Run: headless pygame with SDL's dummy video driver; simulated clock (each Clock.tick advances the game by its frame time, no real sleeping); random seed 0; keys injected as events and as key.get_pressed() state; mouse plan: one left click at the window centre at the start of phase 2, then a move to the lower-right quarter at the start of phase 3.
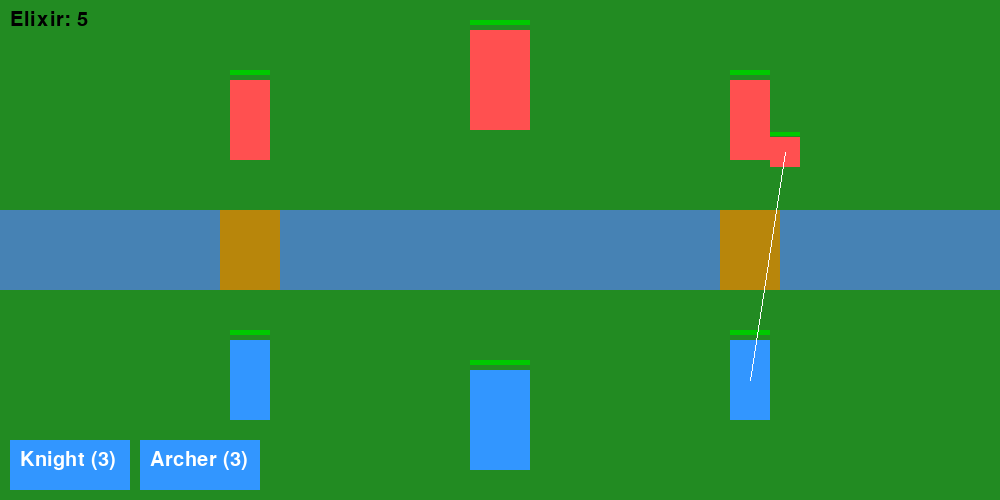
Frame 1 of 4 · flips 1–60 · no input
Frame 2 of 4 · flips 61–180 · clicked the window centre · tapped SPACE, RETURN · held RIGHT (→), D · screen unchanged from frame 1, image omitted
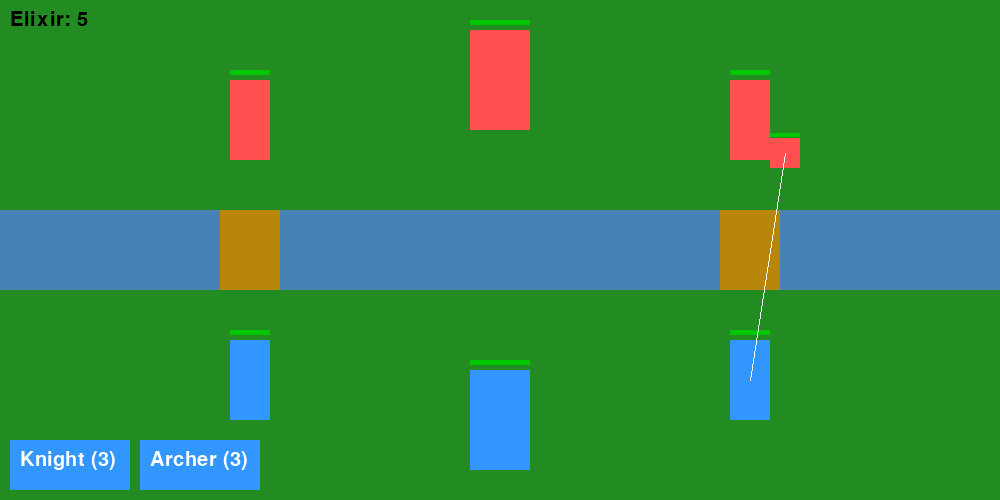
Frame 3 of 4 · flips 181–300 · moved the mouse to the lower-right quarter · held DOWN (↓), S
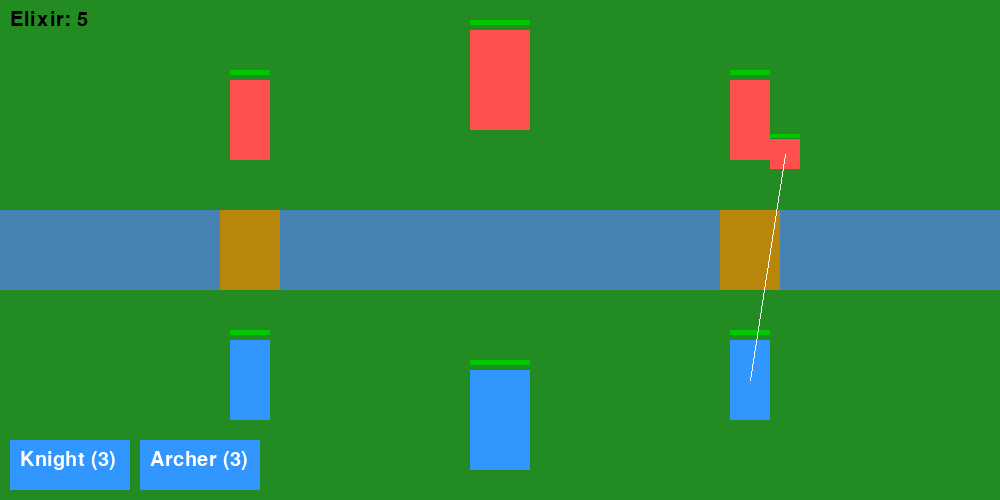
Frame 4 of 4 · flips 301–420 · held LEFT (←), A, UP (↑), W

The pygame program that drew these frames:

# Fichier principal pour le jeu Clash Royale graphique.
# Créé par Jules.

import pygame
import time
import os
import random
import sys

# --- Initialisation de Pygame et Constantes ---
pygame.init()
pygame.font.init()

WIDTH, HEIGHT = 1000, 500
WIN = pygame.display.set_mode((WIDTH, HEIGHT))
pygame.display.set_caption("Clash Royale Simplifié")

# Couleurs
WHITE = (255, 255, 255)
BLACK = (0, 0, 0)
PLAYER_COLOR = (50, 150, 255) # Bleu
AI_COLOR = (255, 80, 80) # Rouge
HP_BAR_GREEN = (0, 200, 0)
HP_BAR_RED = (200, 0, 0)
GROUND_COLOR = (112, 84, 62) # Ancien
SKY_COLOR = (135, 206, 235) # Ancien
GRASS_COLOR = (34, 139, 34)
RIVER_COLOR = (70, 130, 180)
BRIDGE_COLOR = (184, 134, 11) # Ocre

# Polices
UI_FONT = pygame.font.SysFont('sans-serif', 30)

# --- Classes de base du jeu ---

class Player:
    """Représente un joueur (le joueur humain ou l'IA)."""
    def __init__(self, name):
        self.name = name
        self.elixir = 5.0
        self.towers = []

class Tower:
    """Représente une tour."""
    def __init__(self, owner, pos, tower_type='princess', hp=1500):
        self.owner = owner
        self.pos = pygame.math.Vector2(pos)
        self.tower_type = tower_type
        if self.tower_type == 'king':
            hp = 2500
        self.max_hp = hp
        self.hp = hp
        self.size = (60, 100) if self.tower_type == 'king' else (40, 80)

class Unit:
    """Classe de base pour toutes les unités (personnages)."""
    def __init__(self, owner, pos, hp, damage, speed, range):
        self.owner = owner
        self.pos = pygame.math.Vector2(pos)
        self.max_hp = hp
        self.hp = hp
        self.damage = damage
        self.speed = speed  # en pixels par seconde
        self.range = range  # en pixels

    def attack(self, target):
        target.hp -= self.damage

class Knight(Unit):
    """Unité de mêlée avec des stats équilibrées."""
    cost = 3
    def __init__(self, owner, pos):
        super().__init__(owner, pos, hp=200, damage=50, speed=40, range=40)

class Archer(Unit):
    """Unité à distance avec moins de vie mais une plus grande portée."""
    cost = 3
    def __init__(self, owner, pos):
        super().__init__(owner, pos, hp=100, damage=30, speed=50, range=120)

# --- Classe principale du jeu ---

class Game:
    """Gère l'état et la logique du jeu."""
    def __init__(self):
        self.player = Player("Player")
        self.ai = Player("AI")

        self.player.towers = [
            Tower(self.player, (WIDTH * 1/4, HEIGHT - 120), 'princess'),
            Tower(self.player, (WIDTH * 3/4, HEIGHT - 120), 'princess'),
            Tower(self.player, (WIDTH * 1/2, HEIGHT - 80), 'king')
        ]
        self.ai.towers = [
            Tower(self.ai, (WIDTH * 1/4, 120), 'princess'),
            Tower(self.ai, (WIDTH * 3/4, 120), 'princess'),
            Tower(self.ai, (WIDTH * 1/2, 80), 'king')
        ]

        self.units = []
        self.game_over = False
        self.winner = None
        self.elixir_rate = 0.5
        self.last_update_time = time.time()

        # --- UI Buttons ---
        self.knight_button = pygame.Rect(10, HEIGHT - 60, 120, 50)
        self.archer_button = pygame.Rect(140, HEIGHT - 60, 120, 50)
        self.selected_unit_type = None


    def spawn_unit(self, player, unit_type, pos):
        if player.elixir >= unit_type.cost:
            player.elixir -= unit_type.cost
            new_unit = unit_type(player, pos)
            self.units.append(new_unit)

    def update(self):
        delta_time = time.time() - self.last_update_time
        self.last_update_time = time.time()

        self.player.elixir = min(10, self.player.elixir + self.elixir_rate * delta_time)
        self.ai.elixir = min(10, self.ai.elixir + self.elixir_rate * delta_time)

        # --- Mouvement et attaques des unités ---
        all_targets = self.player.towers + self.ai.towers + self.units
        for unit in self.units:
            enemy_targets = [t for t in all_targets if t.owner != unit.owner]
            if not enemy_targets:
                continue

            enemy_targets.sort(key=lambda t: unit.pos.distance_to(t.pos))
            closest_target = enemy_targets[0]

            if unit.pos.distance_to(closest_target.pos) <= unit.range:
                unit.attack(closest_target)
            else:
                # --- Logique de Mouvement 2D ---
                is_player_unit = unit.owner == self.player

                # La position Y de l'autre côté de la rivière
                # Les unités du joueur (en bas) montent, les unités de l'IA (en haut) descendent
                enemy_side_y = HEIGHT / 2 - 20 if is_player_unit else HEIGHT / 2 + 20

                # Déterminer le pont cible en fonction de la position x de l'unité
                target_bridge_x = WIDTH / 4 if unit.pos.x < WIDTH / 2 else WIDTH * 3 / 4

                # Si l'unité n'a pas encore atteint l'autre côté de la rivière
                if (is_player_unit and unit.pos.y > enemy_side_y) or (not is_player_unit and unit.pos.y < enemy_side_y):
                    # Viser le pont
                    immediate_target_pos = pygame.math.Vector2(target_bridge_x, HEIGHT / 2)
                else:
                    # Une fois la rivière traversée, viser la cible ennemie la plus proche
                    immediate_target_pos = closest_target.pos

                # Déplacer l'unité vers sa cible immédiate
                if unit.pos.distance_to(immediate_target_pos) > 5: # Marge pour éviter les tremblements
                    direction_vec = (immediate_target_pos - unit.pos).normalize()
                    unit.pos += direction_vec * unit.speed * delta_time

        # --- Retrait des unités/tours mortes ---
        self.units = [u for u in self.units if u.hp > 0]
        self.player.towers = [t for t in self.player.towers if t.hp > 0]
        self.ai.towers = [t for t in self.ai.towers if t.hp > 0]

        # --- Vérification de fin de partie ---
        player_king_down = not any(t.tower_type == 'king' for t in self.player.towers)
        ai_king_down = not any(t.tower_type == 'king' for t in self.ai.towers)

        if player_king_down:
            self.game_over = True
            self.winner = self.ai
        elif ai_king_down:
            self.game_over = True
            self.winner = self.player

    def handle_ai_action(self):
        if self.ai.elixir >= 3 and random.random() < 0.1:
            pos = (random.randint(50, WIDTH - 50), random.randint(50, HEIGHT // 2 - 50))
            self.spawn_unit(self.ai, random.choice([Knight, Archer]), pos)

    def draw_health_bar(self, entity, width, height):
        """Dessine une barre de vie pour une entité."""
        ratio = max(0, entity.hp / entity.max_hp)
        bar_pos_x = entity.pos.x - width // 2
        bar_pos_y = entity.pos.y - entity.size[1] // 2 - 10 if isinstance(entity, Tower) else entity.pos.y - 20

        pygame.draw.rect(WIN, HP_BAR_RED, (bar_pos_x, bar_pos_y, width, height))
        pygame.draw.rect(WIN, HP_BAR_GREEN, (bar_pos_x, bar_pos_y, width * ratio, height))

    def render(self):
        """Dessine tous les éléments du jeu."""
        # --- Dessin de l'arène ---
        WIN.fill(GRASS_COLOR)
        # Rivière
        pygame.draw.rect(WIN, RIVER_COLOR, (0, HEIGHT/2 - 40, WIDTH, 80))
        # Ponts
        pygame.draw.rect(WIN, BRIDGE_COLOR, (WIDTH * 1/4 - 30, HEIGHT/2 - 40, 60, 80))
        pygame.draw.rect(WIN, BRIDGE_COLOR, (WIDTH * 3/4 - 30, HEIGHT/2 - 40, 60, 80))

        for tower in self.player.towers + self.ai.towers:
            color = PLAYER_COLOR if tower.owner == self.player else AI_COLOR
            center = (int(tower.pos.x), int(tower.pos.y))
            rect = pygame.Rect(center[0] - tower.size[0]//2, center[1] - tower.size[1]//2, tower.size[0], tower.size[1])
            pygame.draw.rect(WIN, color, rect)
            self.draw_health_bar(tower, tower.size[0], 5)

        for unit in self.units:
            color = PLAYER_COLOR if unit.owner == self.player else AI_COLOR
            center = (int(unit.pos.x), int(unit.pos.y))
            if isinstance(unit, Knight):
                rect = pygame.Rect(center[0] - 15, center[1] - 15, 30, 30)
                pygame.draw.rect(WIN, color, rect)
                self.draw_health_bar(unit, 30, 4)
            elif isinstance(unit, Archer):
                pygame.draw.circle(WIN, color, center, 15)
                self.draw_health_bar(unit, 30, 4)

        # --- UI ---
        player_elixir_text = UI_FONT.render(f"Elixir: {int(self.player.elixir)}", 1, BLACK)
        WIN.blit(player_elixir_text, (10, 10))
        pygame.draw.rect(WIN, PLAYER_COLOR, self.knight_button)
        knight_text = UI_FONT.render("Knight (3)", 1, WHITE)
        WIN.blit(knight_text, (self.knight_button.x + 10, self.knight_button.y + 10))
        pygame.draw.rect(WIN, PLAYER_COLOR, self.archer_button)
        archer_text = UI_FONT.render("Archer (3)", 1, WHITE)
        WIN.blit(archer_text, (self.archer_button.x + 10, self.archer_button.y + 10))

        # --- Dessin du mode de placement ---
        if self.selected_unit_type:
            mouse_pos = pygame.mouse.get_pos()
            # Zone de déploiement valide (côté joueur)
            valid_placement = mouse_pos[1] > HEIGHT / 2
            # Couleur de prévisualisation (bleu si valide, rouge si invalide)
            preview_color = (*PLAYER_COLOR, 128) if valid_placement else (*AI_COLOR, 128)

            # Prévisualisation de l'unité
            if self.selected_unit_type == Knight:
                pygame.draw.rect(WIN, preview_color, (mouse_pos[0] - 15, mouse_pos[1] - 15, 30, 30))
            elif self.selected_unit_type == Archer:
                pygame.draw.circle(WIN, preview_color, mouse_pos, 15)

        # --- Dessin des lignes de ciblage (Debug) ---
        all_targets = self.player.towers + self.ai.towers + self.units
        for unit in self.units:
            enemy_targets = [t for t in all_targets if t.owner != unit.owner]
            if not enemy_targets:
                continue

            enemy_targets.sort(key=lambda t: unit.pos.distance_to(t.pos))
            closest_target = enemy_targets[0]

            # Dessiner la ligne de ciblage
            pygame.draw.line(WIN, WHITE, unit.pos, closest_target.pos, 1)

        pygame.display.update()

    def main_loop(self):
        """Boucle de jeu principale."""
        clock = pygame.time.Clock()
        while not self.game_over:
            clock.tick(60)
            for event in pygame.event.get():
                if event.type == pygame.QUIT:
                    self.game_over = True

                # Clic droit pour annuler le placement
                if event.type == pygame.MOUSEBUTTONDOWN and event.button == 3:
                    self.selected_unit_type = None

                # Clic gauche
                if event.type == pygame.MOUSEBUTTONDOWN and event.button == 1:
                    # Si une unité est sélectionnée, on essaie de la placer
                    if self.selected_unit_type:
                        # On ne peut placer que de notre côté de la rivière
                        if event.pos[1] > HEIGHT / 2:
                            self.spawn_unit(self.player, self.selected_unit_type, event.pos)
                        self.selected_unit_type = None # Quitte le mode placement après une tentative
                    # Sinon, on vérifie si on clique sur un bouton
                    else:
                        if self.knight_button.collidepoint(event.pos):
                            if self.player.elixir >= Knight.cost:
                                self.selected_unit_type = Knight
                        elif self.archer_button.collidepoint(event.pos):
                            if self.player.elixir >= Archer.cost:
                                self.selected_unit_type = Archer

            if not self.game_over:
                self.update()
                self.handle_ai_action()
            self.render()

        # Logique de fin de partie
        font = pygame.font.SysFont('comicsans', 80)
        text = font.render(f"{self.winner.name} WINS!", 1, WHITE)
        WIN.blit(text, (WIDTH/2 - text.get_width()/2, HEIGHT/2 - text.get_height()/2))
        pygame.display.update()
        pygame.time.wait(3000)

        pygame.quit()
        sys.exit()

# --- Démarrage du jeu ---
if __name__ == "__main__":
    game = Game()
    game.main_loop()
